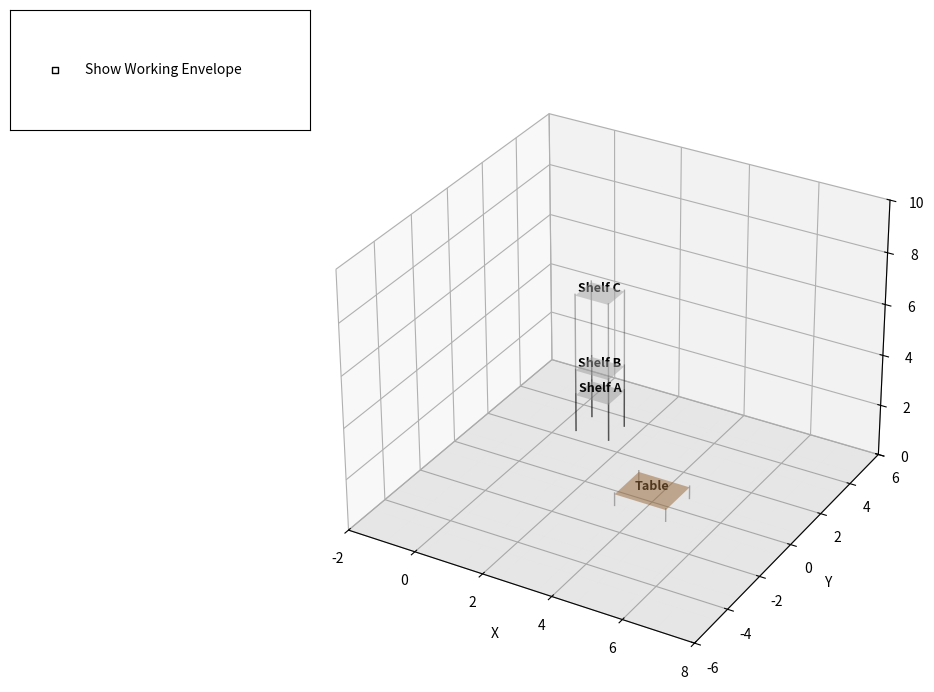

Generate this figure with matplotlib:
# [redacted]
# Module: PDE 4431 Robot Manipulation
# Task: Coursework 2 (Updated)
# Description: 4-DOF PRRR Robot with IK Validation and Conditional Logic.
#
# Configuration: PRRR (Prismatic Base, 3x Revolute Arm)
# Joint 1: Prismatic (Vertical Lift)
# Joint 2: Revolute  (Turret Rotation)
# Joint 3: Revolute  (Shoulder Pitch)
# Joint 4: Revolute  (Elbow/Wrist Pitch)
# 
# ===================================================================================================
#                        DENAVIT-HARTENBERG (DH) TABLE
# ===================================================================================================
#
# | Link (i) | a_i (Link Length) | alpha_i (Link Twist) | d_i (Link Offset) | theta_i (Joint Angle) |
# | :------: | :---------------: | :------------------: | :---------------: | :-------------------: |
# |     1    | 0                 |   0 deg              | d_1 * (Variable)  | 0 deg                 |
# |     2    | L_base   (1.0)    | -90 deg              | 0                 | theta_2 * (Variable)  |
# |     3    | L_arm1   (2.0)    |   0 deg              | 0                 | theta_3 * (Variable)  |
# |     4    | L_arm2   (2.0)    |   0 deg              | 0                 | theta_4 * (Variable)  |
# ====================================================================================================

import numpy as np
import matplotlib.pyplot as plt
from mpl_toolkits.mplot3d import Axes3D
from matplotlib.animation import FuncAnimation
from matplotlib.widgets import CheckButtons
from scipy.optimize import minimize

# ==========================================
# 1. CONFIGURATION (USER EDITABLE)
# ==========================================

ROBOT_CONFIG = {
    # Link Lengths (meters)
    'L_base': 1.0,    # Horizontal offset (Link 2)
    'L_arm1': 2.0,    # Shoulder to Elbow (Link 3)
    'L_arm2': 2.0,    # Elbow to Tip (Link 4)
    
    # Joint Limits (min, max)
    'd1_limits': (0.0, 6.0),           # Prismatic Lift
    'theta_limits': (-np.pi, np.pi),   # Revolute Joints (Standard full rotation)
}

SCENE_CONFIG = {
    # Target Coordinates [x, y, z]
    'targets': {
        'Home': np.array([4.0, 0.0, 0.5]),
        'A':    np.array([1.0, 3.0, 1.5]),
        'B':    np.array([1.0, 3.0, 2.5]),
        'C':    np.array([1.0, 3.0, 5.5])  # High shelf
    },
    # Order of operations
    'sequence': ['Home', 'A', 'Home', 'B', 'Home', 'C', 'Home'],
    
    # Visual settings
    'box_colors': ['red', 'green', 'blue'],
    'link_colors': ['#888888', '#1f77b4', '#ff7f0e', '#9467bd'],
    'axis_length': 0.5  # Length of the coordinate frame arrows
}

SIM_CONFIG = {
    'steps_per_move': 30,  # Interpolation steps between targets
    'interval': 30,        # Animation interval (ms)
    'fps': 20,             # GIF Frame rate
    'tolerance': 0.1       # Reachability error tolerance (meters)
}

IK_CONFIG = {
    # Weights for the cost function
    'w_floor': 1000.0,  # Penalty for hitting floor
    'w_reg_d1': 0.001,  # Preference to minimize lift height
    'w_reg_t': 0.005,   # Preference to minimize joint angles
}

# ==========================================
# 2. KINEMATICS ENGINE
# ==========================================

def dh_transform(a, alpha, d, theta):
    """ Standard Denavit-Hartenberg (DH) Transformation Matrix. """
    ct, st = np.cos(theta), np.sin(theta)
    ca, sa = np.cos(alpha), np.sin(alpha)
    return np.array([
        [ct, -st*ca,  st*sa, a*ct],
        [st,  ct*ca, -ct*sa, a*st],
        [0,      sa,     ca,    d],
        [0,       0,      0,    1]
    ])

def forward_kinematics(q, config=ROBOT_CONFIG, return_all=False):
    """
    Calculates the robot's pose given configuration q.
    q = [d1, theta2, theta3, theta4]
    """
    d1, t2, t3, t4 = q
    
    # Unpack lengths
    l_base = config['L_base']
    l_arm1 = config['L_arm1']
    l_arm2 = config['L_arm2']

    # --- DH Paramater Implementation ---
    # Joint 1: Prismatic Lift (d1 variable)
    T01 = dh_transform(a=0, alpha=0, d=d1, theta=0)
    
    # Joint 2: Turret Rotation (theta2 variable)
    T12 = dh_transform(a=l_base, alpha=-np.pi/2, d=0, theta=t2)
    
    # Joint 3: Shoulder Pitch (theta3 variable)
    T23 = dh_transform(a=l_arm1, alpha=0, d=0, theta=t3)
    
    # Joint 4: Elbow Pitch (theta4 variable)
    T34 = dh_transform(a=l_arm2, alpha=0, d=0, theta=t4)
    
    # Chain transformations
    T02 = T01 @ T12
    T03 = T02 @ T23
    T04 = T03 @ T34
    
    if return_all:
        return [np.eye(4), T01, T02, T03, T04]
    else:
        return T04[:3, 3] # Return Tip Position (x, y, z)

def inverse_kinematics(target_pos, seed_q, config=ROBOT_CONFIG, ik_params=IK_CONFIG):
    """
    Solves for q to reach target_pos using numerical optimization.
    """
    def cost_function(q):
        # 1. Forward Kinematics to find current state
        frames = forward_kinematics(q, config, return_all=True)
        z_coords = [f[2, 3] for f in frames]
        current_tip = frames[-1][:3, 3]
        
        # 2. Primary Objective: Position Error
        pos_error = np.linalg.norm(current_tip - target_pos)
        
        # 3. Constraint: Floor Avoidance (Penalty)
        floor_penalty = 0
        for z in z_coords:
            if z < 0:
                floor_penalty += ik_params['w_floor'] * (z**2)

        # 4. Regularization: Prefer natural postures
        reg_cost = ik_params['w_reg_d1'] * (q[0]**2) + ik_params['w_reg_t'] * (q[2]**2)
        
        return pos_error + floor_penalty + reg_cost

    # Extract bounds
    d1_min, d1_max = config['d1_limits']
    t_min, t_max = config['theta_limits']
    
    # Bounds: [d1, t2, t3, t4]
    bounds = ((d1_min, d1_max), (t_min, t_max), (t_min, t_max), (t_min, t_max))
    
    # Optimization
    result = minimize(cost_function, seed_q, bounds=bounds, method='SLSQP', tol=1e-4)
    return result.x

def check_reachability(target_pos, seed_q):
    """ Validates if a target is reachable within tolerance. """
    sol_q = inverse_kinematics(target_pos, seed_q)
    actual_pos = forward_kinematics(sol_q)
    error = np.linalg.norm(actual_pos - target_pos)
    return (error < SIM_CONFIG['tolerance']), sol_q

# ==========================================
# 3. TRAJECTORY GENERATION
# ==========================================

def generate_trajectory():
    """Generates the full path based on SCENE_CONFIG."""
    targets = SCENE_CONFIG['targets']
    sequence = SCENE_CONFIG['sequence']
    steps = SIM_CONFIG['steps_per_move']
    
    full_trajectory = []
    
    # Initial State
    current_q = np.array([1.0, 0.0, 0.0, 0.0])
    
    # 1. Pre-validate Reachability
    reachable_status = {}
    print("--- Validating Targets ---")
    for name, pos in targets.items():
        is_valid, _ = check_reachability(pos, current_q)
        reachable_status[name] = is_valid
        status_str = "REACHABLE" if is_valid else "UNREACHABLE (Skipping)"
        print(f"Target {name}: {status_str}")
        
    print("\n--- Generating Motion Path ---")
    
    # 2. Build Path
    for i in range(len(sequence) - 1):
        start_name = sequence[i]
        end_name = sequence[i+1]
        
        start_pos = targets[start_name]
        end_pos = targets[end_name]
        
        # Skip move if either start or end is unreachable
        valid_segment = reachable_status[start_name] and reachable_status[end_name]
        
        if not valid_segment:
             print(f"Skipping segment {start_name} -> {end_name}")
        
        for t in np.linspace(0, 1, steps):
            if valid_segment:
                # Linear Interpolation
                target_p = start_pos + (end_pos - start_pos) * t
                sol_q = inverse_kinematics(target_p, current_q)
                full_trajectory.append(sol_q)
                current_q = sol_q # Update seed
            else:
                # Hold position
                full_trajectory.append(current_q)
                
    return np.array(full_trajectory), reachable_status

# Execute generation
trajectory_q, reachability_map = generate_trajectory()
total_frames = len(trajectory_q)

# ==========================================
# 4. VISUALIZATION ENGINE
# ==========================================

fig = plt.figure(figsize=(12, 8))
ax = fig.add_subplot(111, projection='3d')
plt.subplots_adjust(left=0.2) 

# Initialize Plot Artists
robot_lines = [ax.plot([], [], [], lw=5, marker='o', solid_capstyle='round')[0] for _ in range(4)]
trace_line, = ax.plot([], [], [], 'k-', lw=1, alpha=0.3)
box_plots = [ax.plot([], [], [], linestyle='None', marker='s', markersize=10)[0] for _ in range(3)]
frame_quivers = [] # Store axis arrows

# Apply Colors
for bp, color in zip(box_plots, SCENE_CONFIG['box_colors']): bp.set_color(color)

def draw_frame_axes(ax, T, length):
    """Draws RGB arrows for X, Y, Z axes of a transformation matrix."""
    origin = T[:3, 3]
    R = T[:3, :3]
    # Draw Quivers: X(Red), Y(Green), Z(Blue)
    qx = ax.quiver(origin[0], origin[1], origin[2], R[0, 0], R[1, 0], R[2, 0], color='r', length=length, normalize=True)
    qy = ax.quiver(origin[0], origin[1], origin[2], R[0, 1], R[1, 1], R[2, 1], color='g', length=length, normalize=True)
    qz = ax.quiver(origin[0], origin[1], origin[2], R[0, 2], R[1, 2], R[2, 2], color='b', length=length, normalize=True)
    return [qx, qy, qz]

def draw_environment():
    """Draws tables and shelves."""
    def draw_plate(center, size, color, label):
        x_c, y_c, z_c = center
        w, l = size
        x = [x_c - w/2, x_c + w/2]
        y = [y_c - l/2, y_c + l/2]
        X, Y = np.meshgrid(x, y)
        Z = np.full_like(X, z_c - 0.05)
        ax.plot_surface(X, Y, Z, color=color, alpha=0.5, shade=True)
        # Legs
        if z_c > 0.1:
            legs = [(x_c-w/2, y_c-l/2), (x_c+w/2, y_c-l/2),
                    (x_c-w/2, y_c+l/2), (x_c+w/2, y_c+l/2)]
            for lx, ly in legs:
                ax.plot([lx, lx], [ly, ly], [0, z_c], 'k-', lw=1, alpha=0.3)
        if label:
            ax.text(x_c, y_c, z_c, label, fontsize=9, fontweight='bold', ha='center')

    targets = SCENE_CONFIG['targets']
    draw_plate(targets['Home'], (1.5, 1.5), 'peru', "Table")
    draw_plate(targets['A'], (1.0, 1.0), 'lightgray', "Shelf A")
    draw_plate(targets['B'], (1.0, 1.0), 'lightgray', "Shelf B")
    draw_plate(targets['C'], (1.0, 1.0), 'lightgray', "Shelf C")

def generate_envelope_mesh():
    """Calculates the dome working envelope mesh."""
    l_base = ROBOT_CONFIG['L_base']
    l_total_arm = ROBOT_CONFIG['L_arm1'] + ROBOT_CONFIG['L_arm2']
    d1_max = ROBOT_CONFIG['d1_limits'][1]
    d1_min = ROBOT_CONFIG['d1_limits'][0]
    
    # Vertical Wall Part
    z_wall = np.linspace(d1_min, d1_max, 10)
    r_wall = np.full_like(z_wall, l_base + l_total_arm)
    
    # Dome Cap Part
    phi = np.linspace(0, np.pi/2, 10)
    r_dome = l_base + l_total_arm * np.cos(phi)
    z_dome = d1_max + l_total_arm * np.sin(phi)
    
    # Combine
    r_prof = np.concatenate([r_wall, r_dome])
    z_prof = np.concatenate([z_wall, z_dome])
    
    # Revolution
    theta = np.linspace(0, 2*np.pi, 40)
    Theta, Idx = np.meshgrid(theta, np.arange(len(r_prof)))
    R_grid = r_prof[Idx]
    Z_grid = z_prof[Idx]
    
    X = R_grid * np.cos(Theta)
    Y = R_grid * np.sin(Theta)
    return X, Y, Z_grid

# Setup UI and Environment
draw_environment()
env_X, env_Y, env_Z = generate_envelope_mesh()
envelope_plot = ax.plot_wireframe(env_X, env_Y, env_Z, color='blue', alpha=0.4, rstride=1, cstride=1, linewidth=0.5)
envelope_plot.set_visible(False)

# Checkbox
rax = plt.axes([0.05, 0.8, 0.25, 0.15]) 
check = CheckButtons(rax, ['Show Working Envelope'], [False])
def toggle_envelope(label):
    if label == 'Show Working Envelope':
        envelope_plot.set_visible(not envelope_plot.get_visible())
        plt.draw()
check.on_clicked(toggle_envelope)

# Animation Globals
trace_x, trace_y, trace_z = [], [], []

def init():
    for line in robot_lines: line.set_data([], []); line.set_3d_properties([])
    trace_line.set_data([], []); trace_line.set_3d_properties([])
    return robot_lines + [trace_line]

def update_boxes(frame_idx, tip_pos):
    """Handles the logic for box movement based on current segment."""
    steps = SIM_CONFIG['steps_per_move']
    segment = frame_idx // steps
    if segment >= 6: segment = 5
    
    targets = SCENE_CONFIG['targets']
    
    # Helper to determine box state
    def get_box_state(target_name, pickup_segment, drop_segment):
        # If target is unreachable, box never moves
        if not reachability_map[target_name]:
            return targets['Home'], True # Stay home
            
        if segment < pickup_segment: return targets['Home'], False # Not started
        if segment == pickup_segment: return tip_pos, True       # Being carried
        return targets[target_name], True                        # Delivered

    # Logic: 
    # Box 1: Home->A (Segment 0)
    b1_pos, _ = get_box_state('A', 0, 0) # Simple logic override for first box
    if reachability_map['A']:
        b1_pos = tip_pos if segment == 0 else targets['A']
    
    # Box 2: Home->B (Segment 2)
    b2_pos, b2_vis = get_box_state('B', 2, 2)
    
    # Box 3: Home->C (Segment 4)
    b3_pos, b3_vis = get_box_state('C', 4, 4)

    # Box 1 is always visible (starts on table)
    box_plots[0].set_data([b1_pos[0]], [b1_pos[1]])
    box_plots[0].set_3d_properties([b1_pos[2]])

    for i, (pos, vis) in enumerate([(b2_pos, b2_vis), (b3_pos, b3_vis)]):
        if vis:
            box_plots[i+1].set_data([pos[0]], [pos[1]])
            box_plots[i+1].set_3d_properties([pos[2]])
        else:
            box_plots[i+1].set_data([], []); box_plots[i+1].set_3d_properties([])

def animate(frame_idx):
    global frame_quivers
    q = trajectory_q[frame_idx]
    
    # Clear old axes
    for quiver in frame_quivers:
        quiver.remove()
    frame_quivers = []
    
    # Update Robot Links
    frames = forward_kinematics(q, return_all=True)
    coords = np.array([f[:3, 3] for f in frames])
    
    for j in range(4):
        robot_lines[j].set_data([coords[j,0], coords[j+1,0]], [coords[j,1], coords[j+1,1]])
        robot_lines[j].set_3d_properties([coords[j,2], coords[j+1,2]])
        robot_lines[j].set_color(SCENE_CONFIG['link_colors'][j])
    
    # Draw New Axes
    for T in frames:
        new_quivers = draw_frame_axes(ax, T, SCENE_CONFIG['axis_length'])
        frame_quivers.extend(new_quivers)
        
    # Update Trace
    tip_pos = coords[-1]
    if len(trace_x) == 0 or np.linalg.norm(tip_pos - np.array([trace_x[-1], trace_y[-1], trace_z[-1]])) > 0.01:
        trace_x.append(tip_pos[0]); trace_y.append(tip_pos[1]); trace_z.append(tip_pos[2])
    trace_line.set_data(trace_x, trace_y); trace_line.set_3d_properties(trace_z)
    
    # Update Boxes
    update_boxes(frame_idx, tip_pos)
    
    # Update Title
    seq = SCENE_CONFIG['sequence']
    steps = SIM_CONFIG['steps_per_move']
    seg_idx = frame_idx // steps
    target_name = seq[seg_idx+1] if seg_idx+1 < len(seq) else "End"
    
    status = "Unreachable" if (target_name in reachability_map and not reachability_map[target_name]) else "Reachable"
    ax.set_title(f"PRRR Robot | Moving to {target_name} ({status})")
    
    return robot_lines + [trace_line] + box_plots + frame_quivers

# Plot Settings
ax.set_xlim(-2, 8); ax.set_ylim(-6, 6); ax.set_zlim(0, 10)
ax.set_xlabel('X'); ax.set_ylabel('Y'); ax.set_zlabel('Z')

# Ground Plane
xx, yy = np.meshgrid(np.linspace(-2, 8, 10), np.linspace(-6, 6, 10))
ax.plot_surface(xx, yy, np.zeros_like(xx), alpha=0.1, color='gray')

ani = FuncAnimation(fig, animate, frames=total_frames, init_func=init, interval=SIM_CONFIG['interval'], blit=False)

# --- GIF Generation (Optional) ---
# To create the GIF, uncomment the lines below and run the script.
# print("Saving GIF... (This may take a minute)")
# ani.save('prrr_manipulator.gif', writer='pillow', fps=SIM_CONFIG['fps'])
# print("GIF saved.")

plt.show()